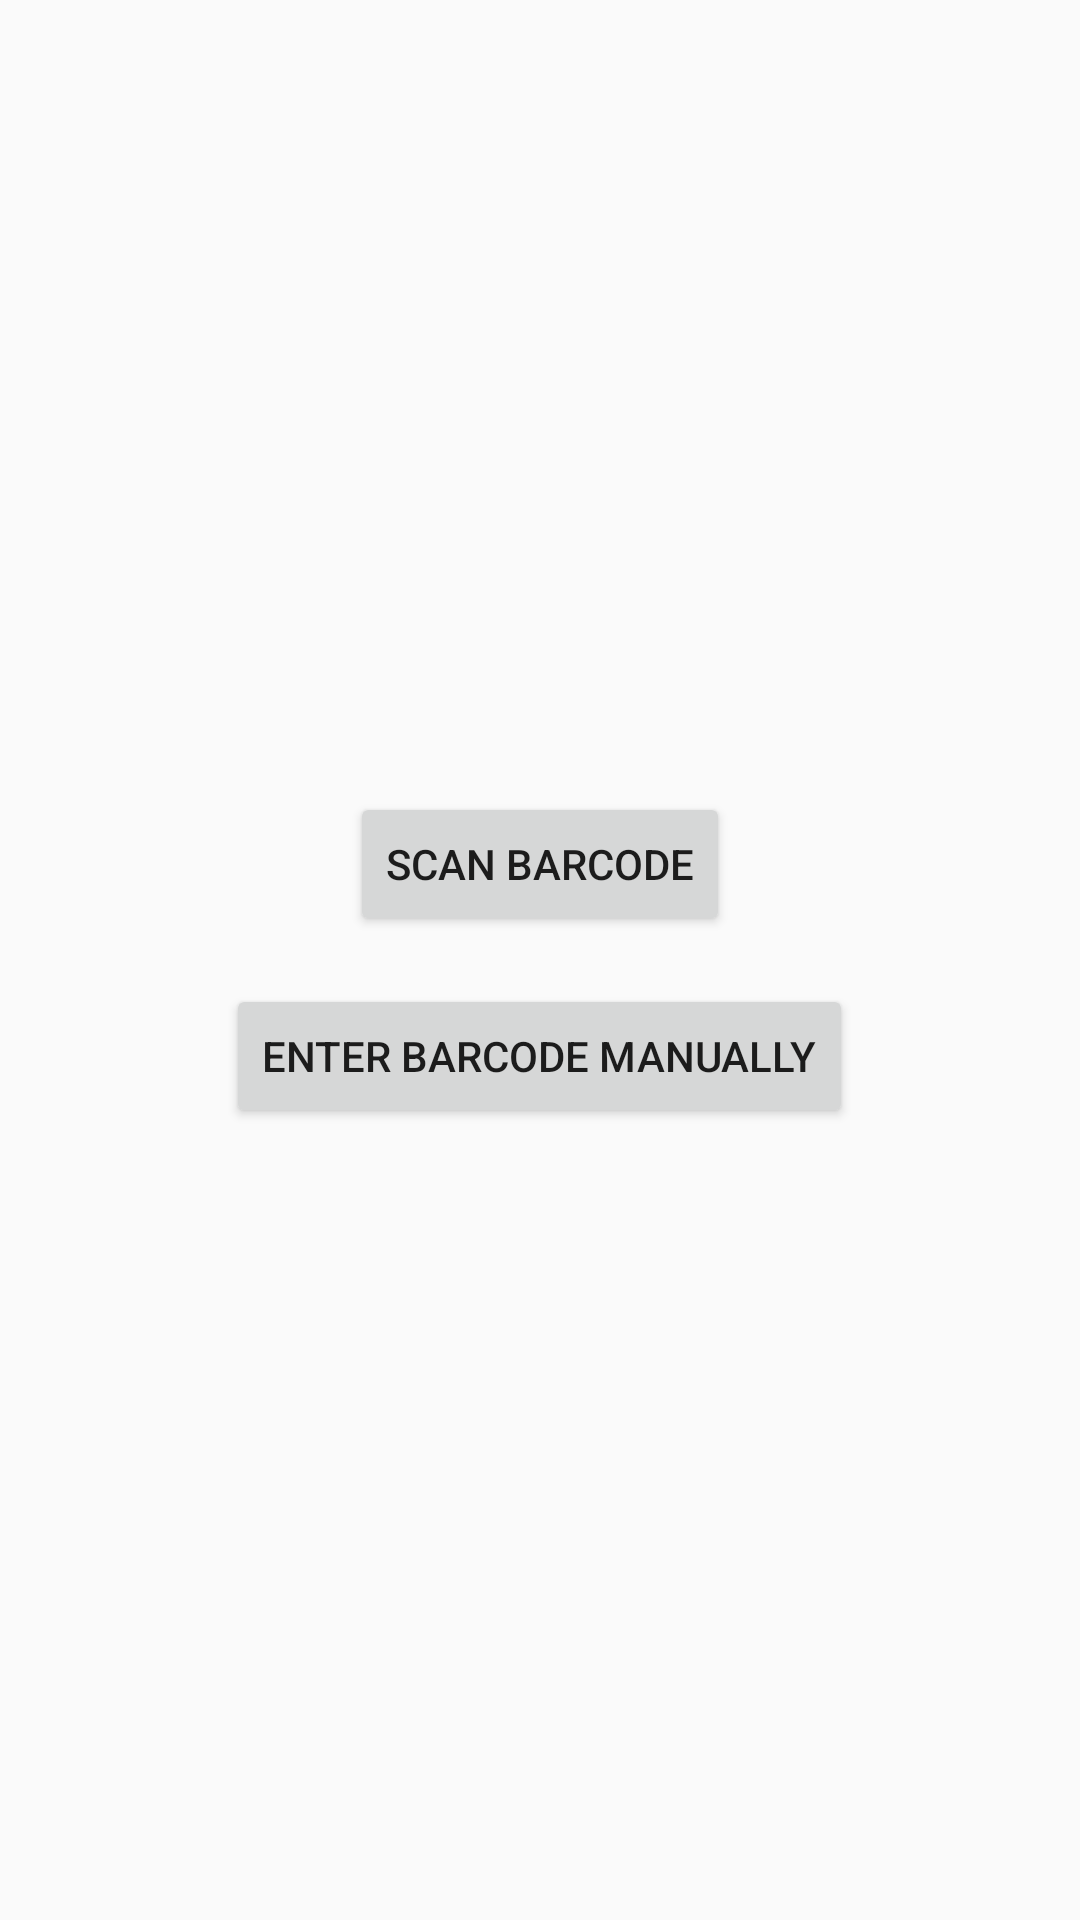

Layout XML and referenced resources for this Android screen:
<!-- AndroidManifest.xml: application theme Theme.Sims -->
<!-- res/layout/activity_main.xml -->
<LinearLayout xmlns:android="http://schemas.android.com/apk/res/android"
    android:orientation="vertical"
    android:gravity="center"
    android:layout_width="match_parent"
    android:layout_height="match_parent"
    android:padding="24dp">

    <Button
        android:id="@+id/scanButton"
        android:layout_width="wrap_content"
        android:layout_height="wrap_content"
        android:text="Scan Barcode" />

    <Button
        android:id="@+id/manualButton"
        android:layout_width="wrap_content"
        android:layout_height="wrap_content"
        android:text="Enter Barcode Manually"
        android:layout_marginTop="16dp" />

    <EditText
        android:id="@+id/manualBarcodeInput"
        android:layout_width="match_parent"
        android:layout_height="wrap_content"
        android:hint="Enter barcode number"
        android:inputType="number"
        android:visibility="gone"
        android:layout_marginTop="16dp" />

    <Button
        android:id="@+id/submitManualCodeButton"
        android:layout_width="wrap_content"
        android:layout_height="wrap_content"
        android:text="Submit Code"
        android:layout_marginTop="8dp"
        android:visibility="gone" />
</LinearLayout>
<!-- resources referenced by this layout -->
<resources>
  <style name="Theme.Sims" parent="Theme.AppCompat.Light.DarkActionBar" />
</resources>
